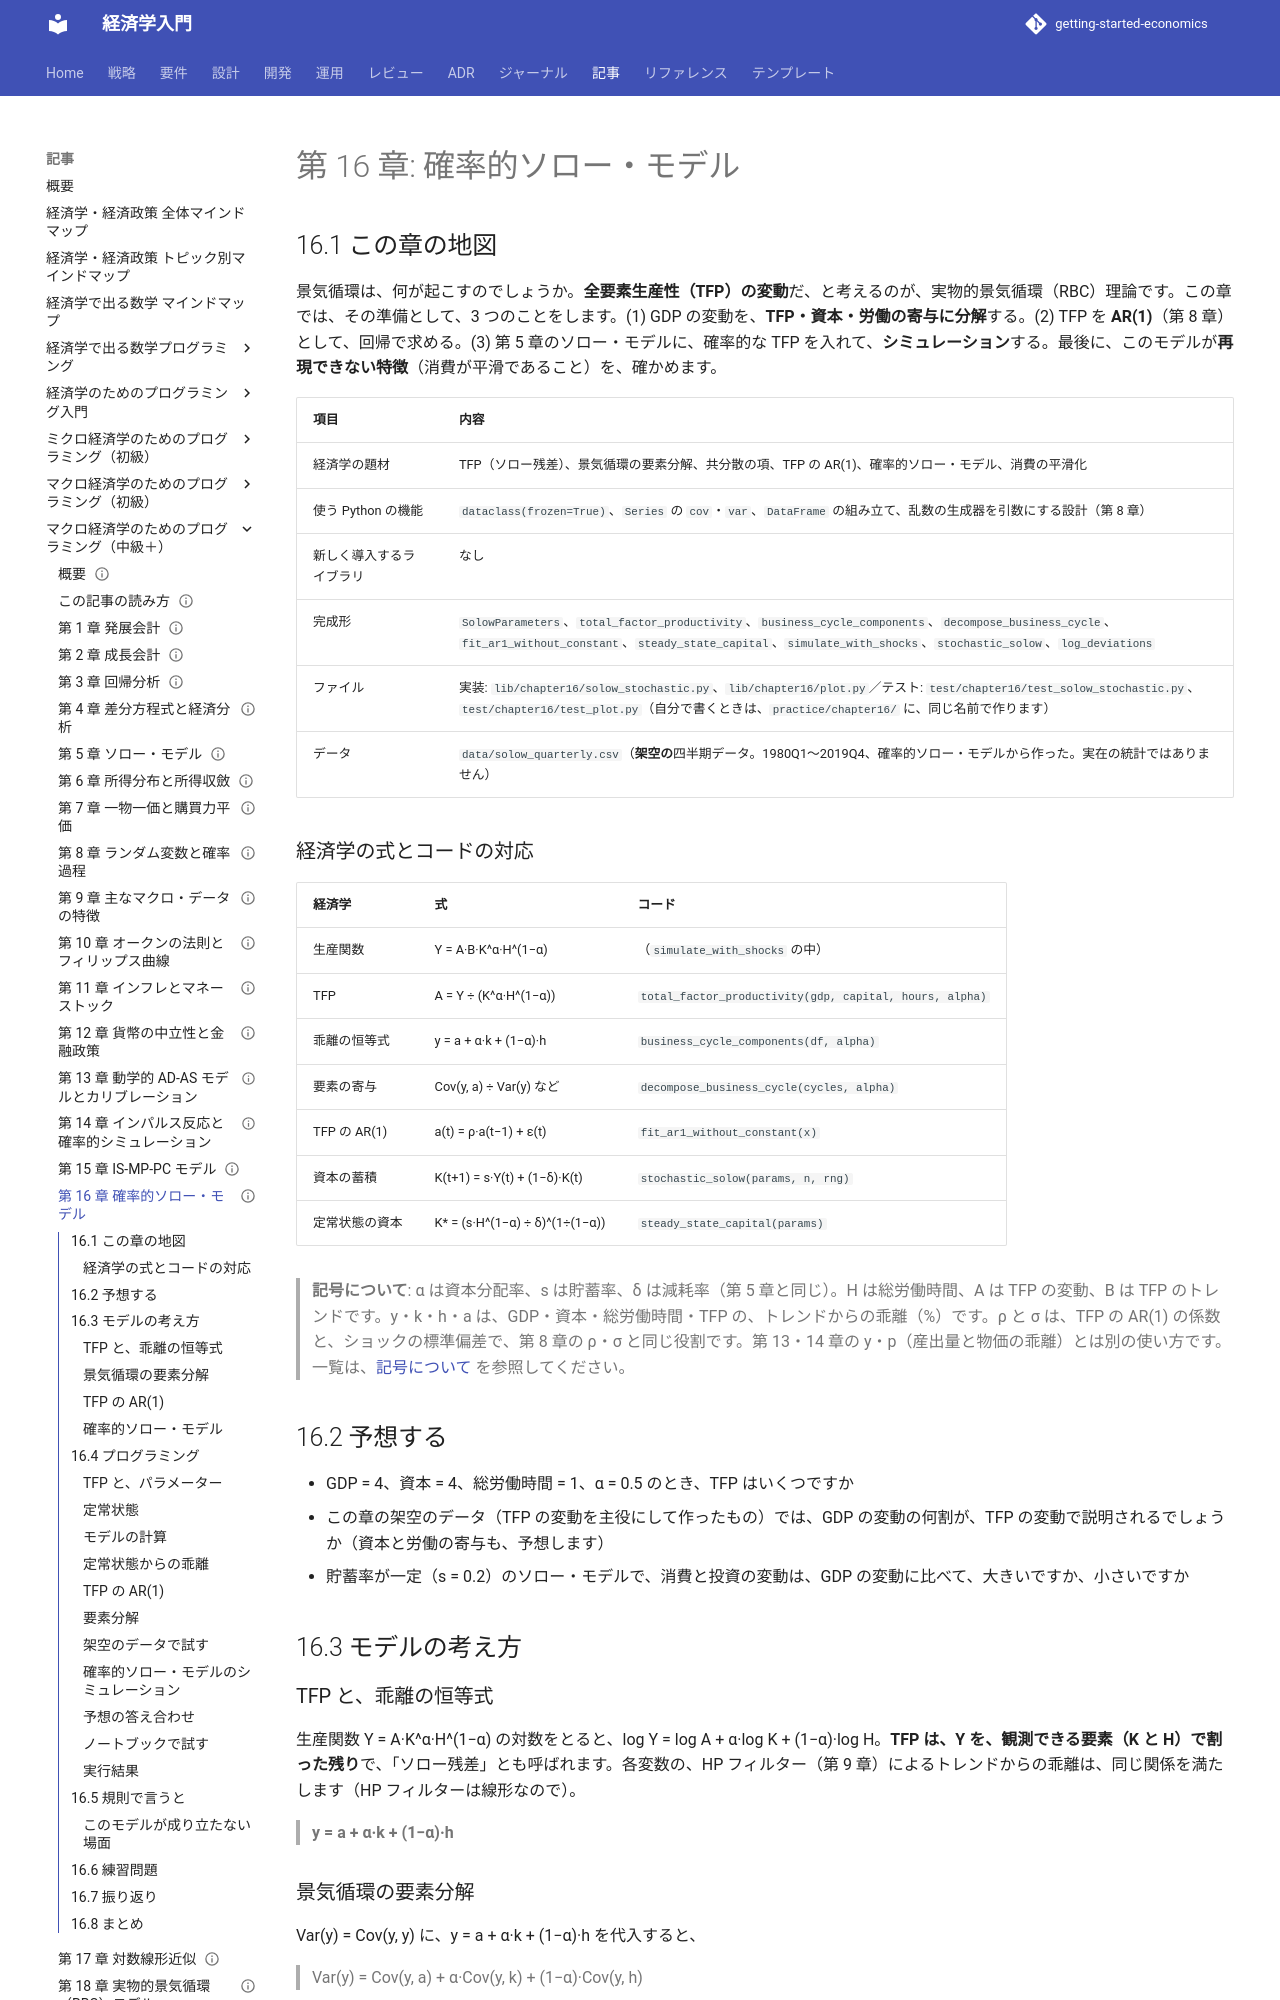

repository: k2works/getting-started-economics · page: article/macro-programming/16-stochastic-solow/index.html · generator: mkdocs

---
type: Article
title: "第 16 章: 確率的ソロー・モデル"
description: "GDP の変動を TFP・資本・労働の寄与に分解し、TFP を AR(1) として回帰で求め、TFP が確率的に動くソロー・モデルをシミュレーションする。モデルが再現できない特徴（消費の平滑化）を確かめ、次の章に進む。"
tags: [article,macro-programming,python]
status: draft
generated: { by: claude-code/claude-sonnet-5-5, at: 2026-11-19T00:00:00Z }
---

# 第 16 章: 確率的ソロー・モデル

## 16.1 この章の地図

景気循環は、何が起こすのでしょうか。**全要素生産性（TFP）の変動**だ、と考えるのが、実物的景気循環（RBC）理論です。この章では、その準備として、3 つのことをします。(1) GDP の変動を、**TFP・資本・労働の寄与に分解**する。(2) TFP を **AR(1)**（第 8 章）として、回帰で求める。(3) 第 5 章のソロー・モデルに、確率的な TFP を入れて、**シミュレーション**する。最後に、このモデルが**再現できない特徴**（消費が平滑であること）を、確かめます。

| 項目 | 内容 |
| :--- | :--- |
| 経済学の題材 | TFP（ソロー残差）、景気循環の要素分解、共分散の項、TFP の AR(1)、確率的ソロー・モデル、消費の平滑化 |
| 使う Python の機能 | `dataclass(frozen=True)`、`Series` の `cov`・`var`、`DataFrame` の組み立て、乱数の生成器を引数にする設計（第 8 章） |
| 新しく導入するライブラリ | なし |
| 完成形 | `SolowParameters`、`total_factor_productivity`、`business_cycle_components`、`decompose_business_cycle`、`fit_ar1_without_constant`、`steady_state_capital`、`simulate_with_shocks`、`stochastic_solow`、`log_deviations` |
| ファイル | 実装: `lib/chapter16/solow_stochastic.py`、`lib/chapter16/plot.py`／テスト: `test/chapter16/test_solow_stochastic.py`、`test/chapter16/test_plot.py`（自分で書くときは、`practice/chapter16/` に、同じ名前で作ります） |
| データ | `data/solow_quarterly.csv`（**架空の**四半期データ。1980Q1〜2019Q4、確率的ソロー・モデルから作った。実在の統計ではありません） |

### 経済学の式とコードの対応

| 経済学 | 式 | コード |
| :--- | :--- | :--- |
| 生産関数 | Y = A·B·K^α·H^(1−α) | （`simulate_with_shocks` の中） |
| TFP | A = Y ÷ (K^α·H^(1−α)) | `total_factor_productivity(gdp, capital, hours, alpha)` |
| 乖離の恒等式 | y = a + α·k + (1−α)·h | `business_cycle_components(df, alpha)` |
| 要素の寄与 | Cov(y, a) ÷ Var(y) など | `decompose_business_cycle(cycles, alpha)` |
| TFP の AR(1) | a(t) = ρ·a(t−1) + ε(t) | `fit_ar1_without_constant(x)` |
| 資本の蓄積 | K(t+1) = s·Y(t) + (1−δ)·K(t) | `stochastic_solow(params, n, rng)` |
| 定常状態の資本 | K\* = (s·H^(1−α) ÷ δ)^(1÷(1−α)) | `steady_state_capital(params)` |

> **記号について**: α は資本分配率、s は貯蓄率、δ は減耗率（第 5 章と同じ）。H は総労働時間、A は TFP の変動、B は TFP のトレンドです。y・k・h・a は、GDP・資本・総労働時間・TFP の、トレンドからの乖離（%）です。ρ と σ は、TFP の AR(1) の係数と、ショックの標準偏差で、第 8 章の ρ・σ と同じ役割です。第 13・14 章の y・p（産出量と物価の乖離）とは別の使い方です。一覧は、[記号について](how-to-read.md#symbols) を参照してください。

## 16.2 予想する

- GDP = 4、資本 = 4、総労働時間 = 1、α = 0.5 のとき、TFP はいくつですか
- この章の架空のデータ（TFP の変動を主役にして作ったもの）では、GDP の変動の何割が、TFP の変動で説明されるでしょうか（資本と労働の寄与も、予想します）
- 貯蓄率が一定（s = 0.2）のソロー・モデルで、消費と投資の変動は、GDP の変動に比べて、大きいですか、小さいですか

## 16.3 モデルの考え方

### TFP と、乖離の恒等式

生産関数 Y = A·K^α·H^(1−α) の対数をとると、log Y = log A + α·log K + (1−α)·log H。**TFP は、Y を、観測できる要素（K と H）で割った残り**で、「ソロー残差」とも呼ばれます。各変数の、HP フィルター（第 9 章）によるトレンドからの乖離は、同じ関係を満たします（HP フィルターは線形なので）。

> **y = a + α·k + (1−α)·h**

### 景気循環の要素分解

Var(y) = Cov(y, y) に、y = a + α·k + (1−α)·h を代入すると、

> Var(y) = Cov(y, a) + α·Cov(y, k) + (1−α)·Cov(y, h)

右辺の 3 項が、**TFP・資本・労働の寄与**です。両辺を Var(y) で割ると、合計が 1 の割合になります。

> TFP の寄与 = Cov(y, a) ÷ Var(y)、資本の寄与 = α·Cov(y, k) ÷ Var(y)、労働の寄与 = (1−α)·Cov(y, h) ÷ Var(y)

元の記事は、同じ分解を、分散と共分散の式で書いています（(σa² + α·σak + (1−α)·σah) ÷ σy² など）。この式は、上と同じものです。**分散だけを足して割ると、共分散の項が落ちて、合計が 1 になりません**（練習問題）。

### TFP の AR(1)

TFP の乖離 a(t) を、a(t−1) に、**定数項なしで**回帰します（乖離は、平均が 0 だから）。傾きが ρ、残差の標準偏差が σ です。
